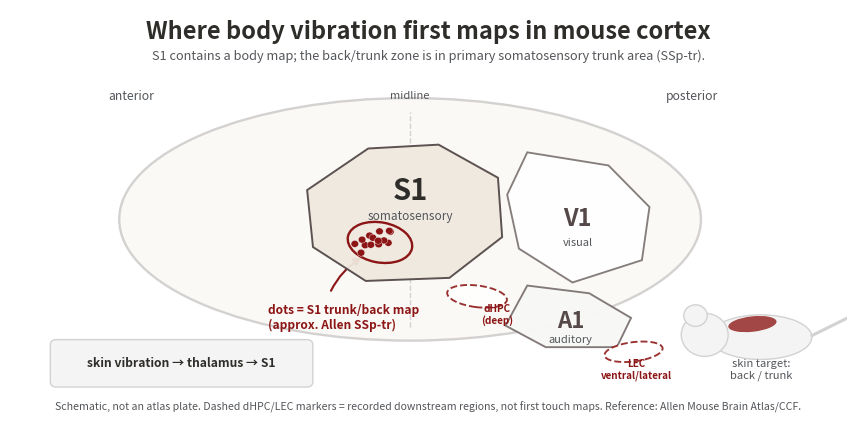

This figure's Python source:
#!/usr/bin/env python3
"""Build a simple mouse cortical sensory-area schematic.

This is a presentation-safe teaching figure, not an atlas plate. It places the
major primary sensory areas in their approximate dorsal/lateral positions and
marks the S1 trunk/back representation (Allen label: SSp-tr).
"""

from __future__ import annotations

from pathlib import Path

import matplotlib

matplotlib.use("Agg")
import matplotlib.pyplot as plt
import numpy as np
from matplotlib.patches import Circle, Ellipse, FancyArrowPatch, FancyBboxPatch, Polygon


OUT = Path("presentation/concept_figs")
SVG_OUT = Path("presentation/svg")
OUT.mkdir(parents=True, exist_ok=True)
SVG_OUT.mkdir(parents=True, exist_ok=True)

BLACK = "#2E2D29"
CARDINAL = "#8C1515"
COOL_GREY = "#53565A"
FOG = "#DAD7CB"
FOG_LIGHT = "#F4F4F4"
STONE = "#7F7776"
STONE_LIGHT = "#D4D1D1"
STONE_DARK = "#544948"


def label(ax, x, y, text, size=10, color=BLACK, weight=None, ha="center", va="center", zorder=20):
    ax.text(x, y, text, fontsize=size, color=color, weight=weight, ha=ha, va=va, zorder=zorder)


def arrow(ax, p0, p1, color=STONE_DARK, lw=1.8, ms=12, rad=0.0):
    ax.add_patch(
        FancyArrowPatch(
            p0,
            p1,
            arrowstyle="-|>",
            mutation_scale=ms,
            lw=lw,
            color=color,
            connectionstyle=f"arc3,rad={rad}",
        )
    )


def blob(ax, points, fc, ec, lw=1.4, alpha=0.88, z=5):
    patch = Polygon(points, closed=True, fc=fc, ec=ec, lw=lw, alpha=alpha, zorder=z)
    ax.add_patch(patch)
    return patch


def draw_mouse_body_inset(ax):
    x0, y0 = 8.35, 0.75
    ax.add_patch(Ellipse((x0 + 0.62, y0 + 0.30), 1.22, 0.58, fc=FOG_LIGHT, ec=STONE_LIGHT, lw=1.0))
    ax.add_patch(Circle((x0 - 0.05, y0 + 0.33), 0.28, fc=FOG_LIGHT, ec=STONE_LIGHT, lw=1.0))
    ax.add_patch(Circle((x0 - 0.16, y0 + 0.58), 0.14, fc=FOG_LIGHT, ec=STONE_LIGHT, lw=1.0))
    ax.plot([x0 + 1.23, x0 + 1.75, x0 + 1.95], [y0 + 0.32, y0 + 0.60, y0 + 0.80],
            color=STONE_LIGHT, lw=2.2, solid_capstyle="round")
    # Back/trunk skin target.
    ax.add_patch(Ellipse((x0 + 0.52, y0 + 0.47), 0.58, 0.20, angle=7, fc=CARDINAL, ec="none", alpha=0.78))
    label(ax, x0 + 0.62, y0 - 0.12, "skin target:\nback / trunk", size=8.0, color=COOL_GREY)


def main():
    fig, ax = plt.subplots(figsize=(10.8, 5.3))
    ax.axis("off")
    ax.set_xlim(0, 10)
    ax.set_ylim(0, 5.3)
    ax.set_facecolor("white")

    label(ax, 5.0, 5.02, "Where body vibration first maps in mouse cortex", size=17, weight="bold")
    label(ax, 5.0, 4.70, "S1 contains a body map; the back/trunk zone is in primary somatosensory trunk area (SSp-tr).",
          size=9.2, color=COOL_GREY)

    # Dorsal mouse cortex silhouette, anterior left / posterior right.
    ax.add_patch(Ellipse((4.78, 2.58), 6.95, 3.15, fc="#FAF9F5", ec=STONE_LIGHT, lw=1.7, zorder=1))
    ax.plot([4.78, 4.78], [1.18, 3.97], color=STONE_LIGHT, lw=1.0, ls="--", zorder=2)
    label(ax, 1.45, 4.18, "anterior", size=8.8, color=COOL_GREY)
    label(ax, 8.15, 4.18, "posterior", size=8.8, color=COOL_GREY)
    label(ax, 4.78, 4.18, "midline", size=8.0, color=COOL_GREY)

    # Approximate primary sensory areas, one hemisphere emphasized.
    s1 = blob(
        ax,
        [(4.28, 3.50), (5.12, 3.55), (5.83, 3.12), (5.88, 2.35), (5.25, 1.82),
         (4.25, 1.78), (3.62, 2.22), (3.55, 2.96)],
        fc="#EFE9DF",
        ec=STONE_DARK,
        lw=1.4,
        alpha=0.95,
        z=4,
    )
    v1 = blob(
        ax,
        [(6.18, 3.45), (7.15, 3.28), (7.64, 2.74), (7.55, 2.05), (6.72, 1.76),
         (6.08, 2.20), (5.94, 2.90)],
        fc="#FFFFFF",
        ec=STONE,
        lw=1.35,
        alpha=0.95,
        z=4,
    )
    a1 = blob(
        ax,
        [(6.18, 1.72), (6.92, 1.62), (7.42, 1.30), (7.25, 0.92), (6.40, 0.92),
         (5.92, 1.20)],
        fc="#F7F7F5",
        ec=STONE,
        lw=1.35,
        alpha=0.98,
        z=4,
    )

    label(ax, 4.78, 2.95, "S1", size=21, weight="bold", color=BLACK)
    label(ax, 4.78, 2.62, "somatosensory", size=8.5, color=COOL_GREY)
    label(ax, 6.78, 2.58, "V1", size=17, weight="bold", color=STONE_DARK)
    label(ax, 6.78, 2.27, "visual", size=8.0, color=COOL_GREY)
    label(ax, 6.70, 1.25, "A1", size=16, weight="bold", color=STONE_DARK)
    label(ax, 6.70, 1.02, "auditory", size=8.0, color=COOL_GREY)

    # S1 trunk/back representation: approximate SSp-tr zone.
    rng = np.random.default_rng(8)
    dot_center = np.array([4.42, 2.28])
    for dx, dy in rng.normal(scale=[0.13, 0.10], size=(14, 2)):
        ax.add_patch(Circle(dot_center + [dx, dy], 0.045, fc=CARDINAL, ec="white", lw=0.25, zorder=8))
    ax.add_patch(Ellipse(dot_center, 0.78, 0.52, angle=-12, fc="none", ec=CARDINAL, lw=1.7, zorder=7))
    label(ax, 3.08, 1.30, "dots = S1 trunk/back map\n(approx. Allen SSp-tr)", size=8.6,
          color=CARDINAL, weight="bold", ha="left")
    arrow(ax, (3.82, 1.62), (4.23, 2.10), color=CARDINAL, lw=1.5, ms=11, rad=-0.16)

    # Recorded regions from this project. These are not first-order touch maps.
    ax.add_patch(Ellipse((5.58, 1.58), 0.72, 0.28, angle=-8, fc="#FFFFFF", ec=CARDINAL,
                         lw=1.35, ls="--", alpha=0.88, zorder=8))
    label(ax, 5.82, 1.34, "dHPC\n(deep)", size=7.2, color=CARDINAL, weight="bold")
    ax.add_patch(Ellipse((7.45, 0.86), 0.70, 0.25, angle=8, fc="#FFFFFF", ec=CARDINAL,
                         lw=1.35, ls="--", alpha=0.88, zorder=8))
    label(ax, 7.48, 0.62, "LEC\nventral/lateral", size=7.1, color=CARDINAL, weight="bold")

    # Tiny route reminder.
    ax.add_patch(FancyBboxPatch((0.50, 0.42), 3.10, 0.58, boxstyle="round,pad=0.018,rounding_size=0.07",
                                fc=FOG_LIGHT, ec=STONE_LIGHT, lw=1.0))
    label(ax, 2.05, 0.71, "skin vibration → thalamus → S1", size=8.7, color=BLACK, weight="bold")

    draw_mouse_body_inset(ax)

    label(ax, 5.0, 0.14,
          "Schematic, not an atlas plate. Dashed dHPC/LEC markers = recorded downstream regions, not first touch maps. Reference: Allen Mouse Brain Atlas/CCF.",
          size=7.6, color=COOL_GREY)

    for out in [OUT / "mouse_cortical_sensory_map.png", OUT / "mouse_cortical_sensory_map.svg",
                SVG_OUT / "mouse_cortical_sensory_map.svg"]:
        fig.savefig(out, dpi=180 if out.suffix == ".png" else None, bbox_inches="tight", facecolor="white")
    plt.close(fig)
    print(OUT / "mouse_cortical_sensory_map.png")


if __name__ == "__main__":
    main()
